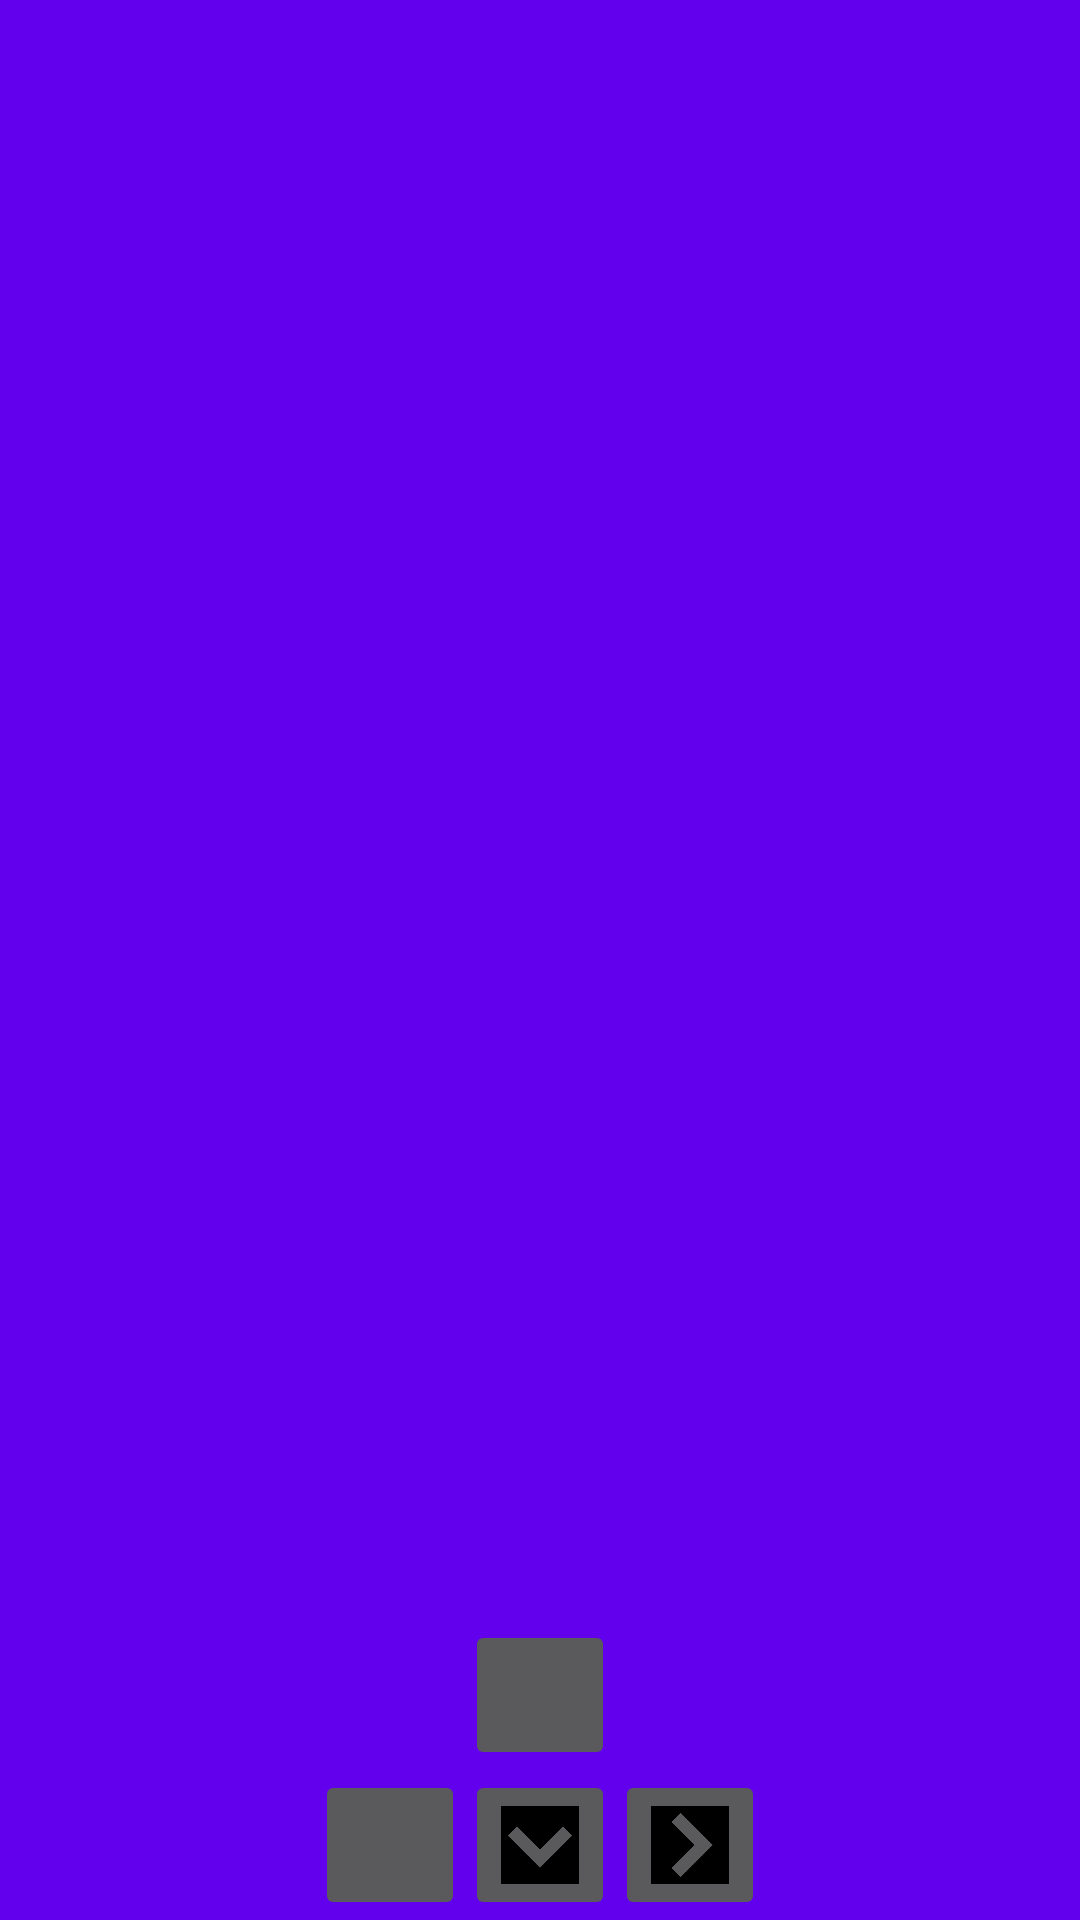

This screen was rendered from an Android layout file. Write that file and the resources it references.
<!-- AndroidManifest.xml: application theme Theme.Design.NoActionBar -->
<!-- res/layout/activity_main.xml -->
<?xml version="1.0" encoding="utf-8"?>
<androidx.constraintlayout.widget.ConstraintLayout xmlns:android="http://schemas.android.com/apk/res/android"
    xmlns:app="http://schemas.android.com/apk/res-auto"
    xmlns:tools="http://schemas.android.com/tools"
    android:id="@+id/container"
    android:layout_width="match_parent"
    android:layout_height="match_parent"
    android:background="@color/purple_500"
    tools:context=".MainActivity">

    <ImageButton
        android:id="@+id/upButton"
        android:layout_width="50dp"
        android:layout_height="50dp"
        android:scaleType="fitCenter"
        android:src="@drawable/up_arrow"
        app:layout_constraintBottom_toTopOf="@+id/rightButton"
        app:layout_constraintEnd_toEndOf="parent"
        app:layout_constraintStart_toStartOf="parent" />

    <ImageButton
        android:id="@+id/downButton"
        android:layout_width="50dp"
        android:layout_height="50dp"
        android:scaleType="fitCenter"
        android:src="@drawable/down_arrow"
        app:layout_constraintStart_toStartOf="parent"
        app:layout_constraintEnd_toEndOf="parent"
        app:layout_constraintBottom_toBottomOf="parent"/>

    <ImageButton
        android:id="@+id/leftButton"
        android:layout_width="50dp"
        android:layout_height="50dp"
        android:scaleType="fitCenter"
        android:src="@drawable/left_arrow"
        app:layout_constraintEnd_toStartOf="@+id/upButton"
        app:layout_constraintBottom_toBottomOf="parent"/>

    <ImageButton
        android:id="@+id/rightButton"
        android:layout_width="50dp"
        android:layout_height="50dp"
        android:src="@drawable/right_arrow"
        android:scaleType="fitCenter"
        app:layout_constraintStart_toEndOf="@+id/upButton"
        app:layout_constraintBottom_toBottomOf="parent"/>



</androidx.constraintlayout.widget.ConstraintLayout>
<!-- resources referenced by this layout -->
<resources>
  <!-- drawable down_arrow: png bitmap (drawable-v24, 2772 bytes) -->
  <!-- drawable right_arrow: png bitmap (drawable-v24, 2183 bytes) -->
  <!-- not gathered from this repository: default colours our renderer supplied (Android Studio template values) -->
  <color name="purple_500">#FF6200EE</color>
</resources>
